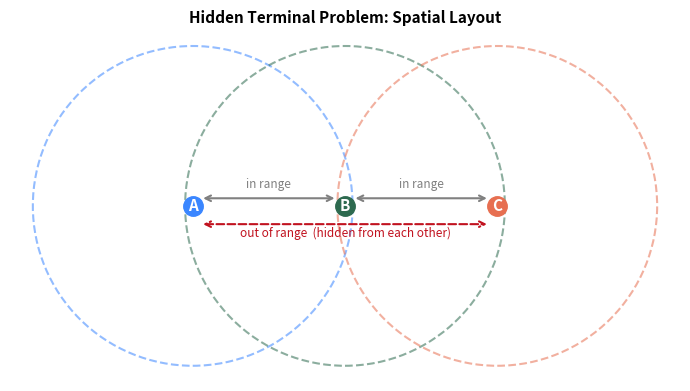

The script that saved this image: (Note: this script raises an exception after producing the figure.)
"""
Hidden Terminal Problem: Diagrams for EC 441 Lecture 07.

Saves two separate figures:
  hidden_terminal_spatial.png   — nodes A, B, C with transmission range circles.
  hidden_terminal_spacetime.png — space-time diagram showing collision at B.

Usage:
    python plot_hidden_terminal.py
"""

import matplotlib.pyplot as plt
import matplotlib.patches as mpatches
import numpy as np

OUTDIR = '/Users/jeffreycarruthers/networking/notes/topic6_mac/'
colors = {'A': '#3a86ff', 'B': '#2d6a4f', 'C': '#e76f51'}

# ─────────────────────────────────────────────
# FIGURE 1: spatial layout
# ─────────────────────────────────────────────
fig1, ax_top = plt.subplots(figsize=(7, 4))

pos = {'A': (0.0, 0.5), 'B': (1.0, 0.5), 'C': (2.0, 0.5)}
range_radius = 1.05   # just over 1 unit so A↔B and B↔C are in range; A↔C are not

for node, (x, y) in pos.items():
    circle = plt.Circle((x, y), range_radius,
                         color=colors[node], fill=False,
                         linestyle='--', linewidth=1.5, alpha=0.55)
    ax_top.add_patch(circle)
    ax_top.plot(x, y, 'o', color=colors[node], markersize=14, zorder=5)
    ax_top.text(x, y, node, ha='center', va='center',
                fontsize=11, fontweight='bold', color='white', zorder=6)

# "In range" annotations
ax_top.annotate('', xy=(pos['B'][0] - 0.05, 0.55),
                xytext=(pos['A'][0] + 0.05, 0.55),
                arrowprops=dict(arrowstyle='<->', color='gray', lw=1.5))
ax_top.text(0.5, 0.62, 'in range', ha='center', fontsize=8.5, color='gray')

ax_top.annotate('', xy=(pos['C'][0] - 0.05, 0.55),
                xytext=(pos['B'][0] + 0.05, 0.55),
                arrowprops=dict(arrowstyle='<->', color='gray', lw=1.5))
ax_top.text(1.5, 0.62, 'in range', ha='center', fontsize=8.5, color='gray')

# "Out of range" annotation
ax_top.annotate('', xy=(pos['C'][0] - 0.05, 0.38),
                xytext=(pos['A'][0] + 0.05, 0.38),
                arrowprops=dict(arrowstyle='<->', color='#c1121f', lw=1.5,
                                linestyle='dashed'))
ax_top.text(1.0, 0.30, 'out of range  (hidden from each other)',
            ha='center', fontsize=8.5, color='#c1121f')

ax_top.set_xlim(-1.2, 3.2)
ax_top.set_ylim(-0.65, 1.65)
ax_top.set_aspect('equal')
ax_top.axis('off')
ax_top.set_title('Hidden Terminal Problem: Spatial Layout',
                 fontsize=11, fontweight='bold')

plt.tight_layout()
plt.savefig(OUTDIR + 'hidden_terminal_spatial.png', dpi=150, bbox_inches='tight')
plt.close()
print("Saved hidden_terminal_spatial.png")

# ─────────────────────────────────────────────
# FIGURE 2: space-time diagram
# ─────────────────────────────────────────────
fig2, ax_bot = plt.subplots(figsize=(7, 5.5))

tau = 1.0    # propagation delay between adjacent nodes (A→B or B→C)
T = 3.5      # frame transmission time
x_A, x_B, x_C = 0.0, 1.0, 2.0

# A's frame: t=0 to T, propagates right toward B (reaches B at tau)
A_verts = [(x_A, 0), (x_B, tau), (x_B, T + tau), (x_A, T)]
ax_bot.add_patch(plt.Polygon(A_verts, closed=True,
                              facecolor='#3a86ff', edgecolor='#023e8a',
                              alpha=0.35, linewidth=1.5))

# C's frame: t=0 to T, propagates left toward B (reaches B at tau)
C_verts = [(x_C, 0), (x_B, tau), (x_B, T + tau), (x_C, T)]
ax_bot.add_patch(plt.Polygon(C_verts, closed=True,
                              facecolor='#e76f51', edgecolor='#9d0208',
                              alpha=0.35, linewidth=1.5))

# Highlight collision zone at B (from tau to T+tau)
ax_bot.fill_betweenx([tau, T + tau], x_B - 0.03, x_B + 0.03,
                      color='#c1121f', alpha=0.7, zorder=3)

# Key horizontal lines
ax_bot.axhline(y=0,         color='gray', linestyle=':', alpha=0.5, linewidth=0.8)
ax_bot.axhline(y=tau,       color='#c1121f', linestyle=':', alpha=0.5, linewidth=0.8)
ax_bot.axhline(y=T + tau,   color='gray', linestyle=':', alpha=0.5, linewidth=0.8)

ax_bot.text(-0.08, 0,       't = 0', ha='right', va='center', fontsize=8.5)
ax_bot.text(-0.08, tau,     't = τ', ha='right', va='center', fontsize=8.5, color='#c1121f')
ax_bot.text(-0.08, T + tau, 't = T+τ', ha='right', va='center', fontsize=8.5)

# Node vertical guides
for x, lbl, col in [(x_A, 'A', '#3a86ff'), (x_B, 'B', '#2d6a4f'), (x_C, 'C', '#e76f51')]:
    ax_bot.axvline(x=x, color='gray', linestyle='--', alpha=0.3, linewidth=0.8)
    ax_bot.text(x, -0.3, f'Node {lbl}', ha='center', va='top',
                fontsize=10, fontweight='bold', color=col)

# Annotations
ax_bot.annotate("A senses idle,\ntransmits to B",
                xy=(x_A, 0.1), xytext=(-0.55, 0.5),
                fontsize=8, ha='center', color='#023e8a',
                arrowprops=dict(arrowstyle='->', color='#023e8a', lw=0.8))

ax_bot.annotate("C senses idle,\ntransmits to B\n(can't hear A!)",
                xy=(x_C, 0.1), xytext=(2.55, 0.5),
                fontsize=8, ha='center', color='#9d0208',
                arrowprops=dict(arrowstyle='->', color='#9d0208', lw=0.8))

ax_bot.annotate("Collision!\nNeither A nor C\ndetects it.",
                xy=(x_B, (tau + T + tau) / 2),
                xytext=(1.55, (tau + T + tau) / 2),
                fontsize=8.5, ha='left', color='#c1121f',
                arrowprops=dict(arrowstyle='->', color='#c1121f', lw=0.8))

ax_bot.set_xlim(-0.7, 2.7)
ax_bot.set_ylim(-0.5, T + tau + 0.4)
ax_bot.invert_yaxis()
ax_bot.set_xlabel('Position', fontsize=10)
ax_bot.set_ylabel('Time  (increasing downward)', fontsize=10)
ax_bot.set_title('Hidden Terminal: Space–Time Diagram\n'
                 'A and C both transmit; collision at B goes undetected',
                 fontsize=11, fontweight='bold')
ax_bot.set_xticks([x_A, x_B, x_C])
ax_bot.set_xticklabels(['A', 'B', 'C'], fontsize=11)
ax_bot.set_yticks([])

legend_handles = [
    mpatches.Patch(facecolor='#3a86ff', alpha=0.5, edgecolor='#023e8a', label="A's frame"),
    mpatches.Patch(facecolor='#e76f51', alpha=0.5, edgecolor='#9d0208', label="C's frame"),
    mpatches.Patch(facecolor='#c1121f', alpha=0.8, label='Collision zone at B'),
]
ax_bot.legend(handles=legend_handles, loc='lower right', fontsize=8.5)

plt.tight_layout()
plt.savefig(OUTDIR + 'hidden_terminal_spacetime.png', dpi=150, bbox_inches='tight')
plt.close()
print("Saved hidden_terminal_spacetime.png")
